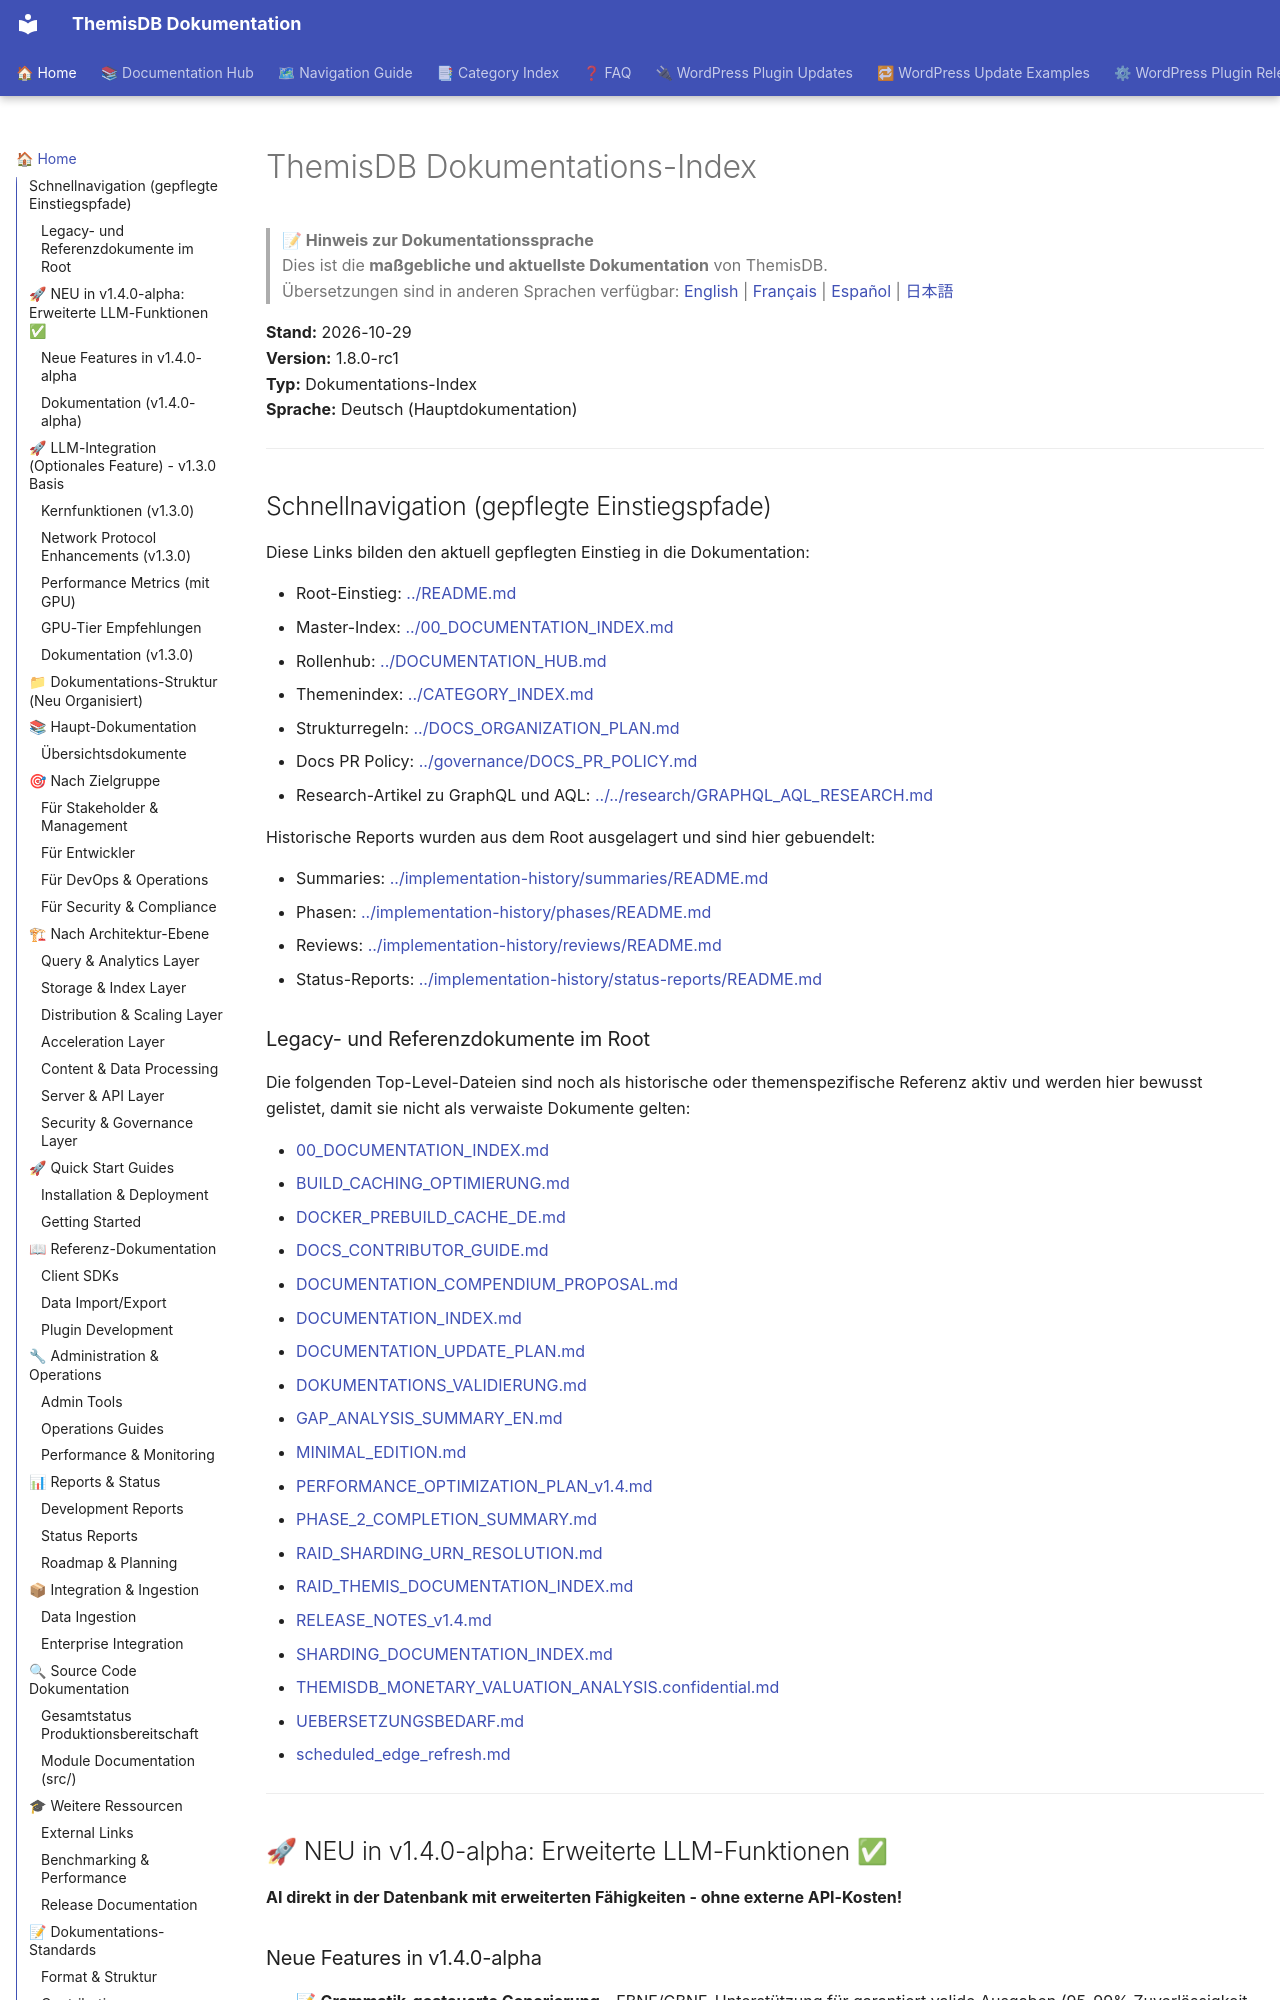

repository: makr-code/ThemisDB · page: de/index.html · generator: mkdocs

---
Author: "ThemisDB Team"
Created: "2026-10-29"
Last Updated: "2026-10-29"
Status: "active"
---

# ThemisDB Dokumentations-Index

> **📝 Hinweis zur Dokumentationssprache**  
> Dies ist die **maßgebliche und aktuellste Dokumentation** von ThemisDB.  
> Übersetzungen sind in anderen Sprachen verfügbar: [English](../en/README.md) | [Français](../fr/README.md) | [Español](../es/README.md) | [日本語](../ja/README.md)

**Stand:** 2026-10-29  
**Version:** 1.8.0-rc1  
**Typ:** Dokumentations-Index  
**Sprache:** Deutsch (Hauptdokumentation)

---

## Schnellnavigation (gepflegte Einstiegspfade)

Diese Links bilden den aktuell gepflegten Einstieg in die Dokumentation:

- Root-Einstieg: [../README.md](../README.md)
- Master-Index: [../00_DOCUMENTATION_INDEX.md](../00_DOCUMENTATION_INDEX.md)
- Rollenhub: [../DOCUMENTATION_HUB.md](../DOCUMENTATION_HUB.md)
- Themenindex: [../CATEGORY_INDEX.md](../CATEGORY_INDEX.md)
- Strukturregeln: [../DOCS_ORGANIZATION_PLAN.md](../DOCS_ORGANIZATION_PLAN.md)
- Docs PR Policy: [../governance/DOCS_PR_POLICY.md](../governance/DOCS_PR_POLICY.md)
- Research-Artikel zu GraphQL und AQL: [../../research/GRAPHQL_AQL_RESEARCH.md](../../research/GRAPHQL_AQL_RESEARCH.md)

Historische Reports wurden aus dem Root ausgelagert und sind hier gebuendelt:

- Summaries: [../implementation-history/summaries/README.md](../implementation-history/summaries/README.md)
- Phasen: [../implementation-history/phases/README.md](../implementation-history/phases/README.md)
- Reviews: [../implementation-history/reviews/README.md](../implementation-history/reviews/README.md)
- Status-Reports: [../implementation-history/status-reports/README.md](../implementation-history/status-reports/README.md)

### Legacy- und Referenzdokumente im Root

Die folgenden Top-Level-Dateien sind noch als historische oder themenspezifische Referenz aktiv und werden hier bewusst gelistet, damit sie nicht als verwaiste Dokumente gelten:

- [00_DOCUMENTATION_INDEX.md](00_DOCUMENTATION_INDEX.md)
- [BUILD_CACHING_OPTIMIERUNG.md](BUILD_CACHING_OPTIMIERUNG.md)
- [DOCKER_PREBUILD_CACHE_DE.md](DOCKER_PREBUILD_CACHE_DE.md)
- [DOCS_CONTRIBUTOR_GUIDE.md](DOCS_CONTRIBUTOR_GUIDE.md)
- [DOCUMENTATION_COMPENDIUM_PROPOSAL.md](DOCUMENTATION_COMPENDIUM_PROPOSAL.md)
- [DOCUMENTATION_INDEX.md](DOCUMENTATION_INDEX.md)
- [DOCUMENTATION_UPDATE_PLAN.md](DOCUMENTATION_UPDATE_PLAN.md)
- [DOKUMENTATIONS_VALIDIERUNG.md](DOKUMENTATIONS_VALIDIERUNG.md)
- [GAP_ANALYSIS_SUMMARY_EN.md](GAP_ANALYSIS_SUMMARY_EN.md)
- [MINIMAL_EDITION.md](MINIMAL_EDITION.md)
- [PERFORMANCE_OPTIMIZATION_PLAN_v1.4.md](PERFORMANCE_OPTIMIZATION_PLAN_v1.4.md)
- [PHASE_2_COMPLETION_SUMMARY.md](PHASE_2_COMPLETION_SUMMARY.md)
- [RAID_SHARDING_URN_RESOLUTION.md](RAID_SHARDING_URN_RESOLUTION.md)
- [RAID_THEMIS_DOCUMENTATION_INDEX.md](RAID_THEMIS_DOCUMENTATION_INDEX.md)
- [RELEASE_NOTES_v1.4.md](RELEASE_NOTES_v1.4.md)
- [SHARDING_DOCUMENTATION_INDEX.md](SHARDING_DOCUMENTATION_INDEX.md)
- [THEMISDB_MONETARY_VALUATION_ANALYSIS.confidential.md](THEMISDB_MONETARY_VALUATION_ANALYSIS.confidential.md)
- [UEBERSETZUNGSBEDARF.md](UEBERSETZUNGSBEDARF.md)
- [scheduled_edge_refresh.md](scheduled_edge_refresh.md)

---
